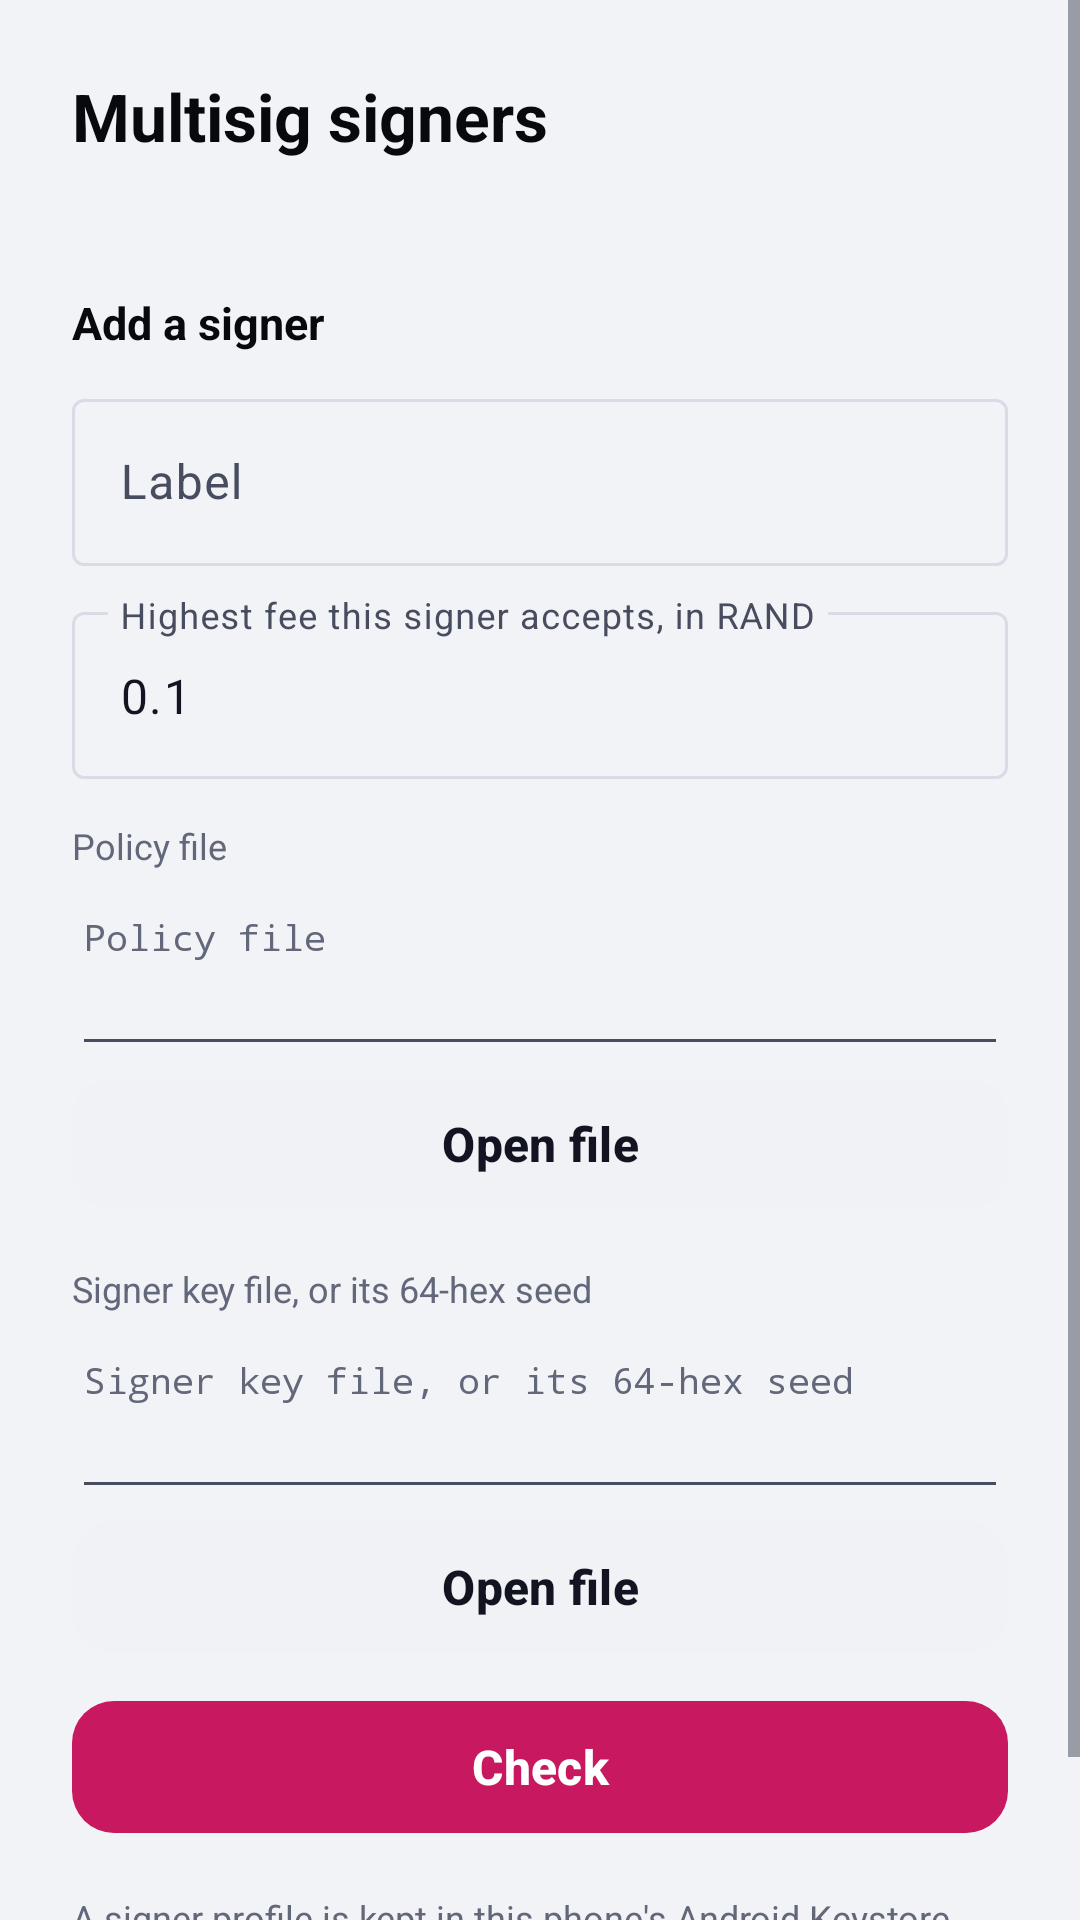

Here is an Android app screen rendered from its layout file. Give the layout XML and the strings, colors and styles it references.
<!-- AndroidManifest.xml: application theme Theme.RandWallet -->
<!-- res/layout/activity_signers.xml -->
<?xml version="1.0" encoding="utf-8"?>
<ScrollView xmlns:android="http://schemas.android.com/apk/res/android" android:layout_width="match_parent" android:layout_height="match_parent">
<LinearLayout android:layout_width="match_parent" android:layout_height="wrap_content" android:orientation="vertical" android:padding="24dp">
    <TextView android:layout_width="wrap_content" android:layout_height="wrap_content" style="@style/Text.Title" android:text="@string/msauth_signers_title" />

    <LinearLayout android:id="@+id/empty" android:layout_width="match_parent" android:layout_height="wrap_content" android:layout_marginTop="16dp" android:orientation="vertical" android:padding="16dp" android:background="@drawable/bg_surface_card" android:visibility="gone">
        <TextView android:layout_width="wrap_content" android:layout_height="wrap_content" android:textStyle="bold" android:textColor="@color/text" android:text="@string/msauth_no_profiles" />
        <TextView android:layout_width="match_parent" android:layout_height="wrap_content" android:layout_marginTop="4dp" style="@style/Text.Body" android:text="@string/msauth_no_profiles_body" />
    </LinearLayout>
    <LinearLayout android:id="@+id/list" android:layout_width="match_parent" android:layout_height="wrap_content" android:layout_marginTop="16dp" android:orientation="vertical" />
    <TextView android:id="@+id/list_error" android:layout_width="match_parent" android:layout_height="wrap_content" android:layout_marginTop="8dp" android:textColor="@color/negative" android:visibility="gone" />

    <TextView android:layout_width="wrap_content" android:layout_height="wrap_content" android:layout_marginTop="28dp" style="@style/Text.Section" android:text="@string/msauth_add_signer" />
    <com.google.android.material.textfield.TextInputLayout android:layout_width="match_parent" android:layout_height="wrap_content" android:layout_marginTop="10dp" android:hint="@string/msauth_label">
        <com.google.android.material.textfield.TextInputEditText android:id="@+id/label" android:layout_width="match_parent" android:layout_height="wrap_content" android:inputType="text" android:maxLength="64" />
    </com.google.android.material.textfield.TextInputLayout>
    <com.google.android.material.textfield.TextInputLayout android:layout_width="match_parent" android:layout_height="wrap_content" android:layout_marginTop="10dp" android:hint="@string/msauth_max_fee">
        <com.google.android.material.textfield.TextInputEditText android:id="@+id/max_fee" android:layout_width="match_parent" android:layout_height="wrap_content" android:inputType="numberDecimal" android:text="0.1" android:importantForAutofill="no" />
    </com.google.android.material.textfield.TextInputLayout>

    <TextView android:layout_width="wrap_content" android:layout_height="wrap_content" android:layout_marginTop="14dp" style="@style/Text.Caption" android:text="@string/msauth_policy_file" />
    <EditText android:id="@+id/policy" android:layout_width="match_parent" android:layout_height="wrap_content" android:layout_marginTop="4dp" android:minLines="3" android:maxLines="6" android:gravity="top" android:inputType="textMultiLine|textNoSuggestions" android:importantForAutofill="no" android:saveEnabled="false" style="@style/Text.Mono" android:textSize="12sp" android:hint="@string/msauth_policy_file" />
    <com.google.android.material.button.MaterialButton android:id="@+id/open_policy" style="@style/Widget.RandWallet.Button.Secondary" android:layout_width="match_parent" android:layout_height="wrap_content" android:text="@string/msauth_open_file" />

    <TextView android:layout_width="wrap_content" android:layout_height="wrap_content" android:layout_marginTop="14dp" style="@style/Text.Caption" android:text="@string/msauth_key_file" />
    <EditText android:id="@+id/key" android:layout_width="match_parent" android:layout_height="wrap_content" android:layout_marginTop="4dp" android:minLines="3" android:maxLines="6" android:gravity="top" android:inputType="textMultiLine|textNoSuggestions|textVisiblePassword" android:importantForAutofill="no" android:saveEnabled="false" style="@style/Text.Mono" android:textSize="12sp" android:hint="@string/msauth_key_file" />
    <com.google.android.material.button.MaterialButton android:id="@+id/open_key" style="@style/Widget.RandWallet.Button.Secondary" android:layout_width="match_parent" android:layout_height="wrap_content" android:text="@string/msauth_open_file" />

    <TextView android:id="@+id/add_error" android:layout_width="match_parent" android:layout_height="wrap_content" android:layout_marginTop="8dp" android:textColor="@color/negative" android:visibility="gone" />
    <com.google.android.material.button.MaterialButton android:id="@+id/check" android:layout_width="match_parent" android:layout_height="wrap_content" android:layout_marginTop="8dp" android:text="@string/msauth_check" />

    <LinearLayout android:id="@+id/preview" android:layout_width="match_parent" android:layout_height="wrap_content" android:layout_marginTop="12dp" android:orientation="vertical" android:padding="16dp" android:background="@drawable/bg_surface_card" android:visibility="gone">
        <TextView android:layout_width="match_parent" android:layout_height="wrap_content" style="@style/Text.Caption" android:text="@string/msauth_preview_title" />
        <TextView android:id="@+id/preview_fp" android:layout_width="match_parent" android:layout_height="wrap_content" android:layout_marginTop="6dp" style="@style/Text.Mono" android:textStyle="bold" android:textSize="16sp" android:textIsSelectable="true" />
        <TextView android:id="@+id/preview_address" android:layout_width="match_parent" android:layout_height="wrap_content" android:layout_marginTop="4dp" style="@style/Text.Mono" android:textSize="12sp" android:textColor="@color/text_mute" android:textIsSelectable="true" />
        <TextView android:id="@+id/preview_position" android:layout_width="match_parent" android:layout_height="wrap_content" android:layout_marginTop="6dp" style="@style/Text.Body" />
        <com.google.android.material.button.MaterialButton android:id="@+id/save" android:layout_width="match_parent" android:layout_height="wrap_content" android:layout_marginTop="10dp" android:text="@string/msauth_save_signer" />
    </LinearLayout>

    <TextView android:layout_width="match_parent" android:layout_height="wrap_content" android:layout_marginTop="16dp" style="@style/Text.Caption" android:text="@string/msauth_signers_footer" />
</LinearLayout>
</ScrollView>
<!-- resources referenced by this layout -->
<resources>
  <color name="negative">#C2410C</color>
  <color name="text">#121521</color>
  <color name="text_mute">#62677A</color>
  <!-- drawable bg_surface_card (drawable) -->
  <?xml version="1.0" encoding="utf-8"?>
  <shape xmlns:android="http://schemas.android.com/apk/res/android" android:shape="rectangle">
      <solid android:color="@color/surface" />
      <stroke android:width="1dp" android:color="@color/border_soft" />
      <corners android:radius="16dp" />
  </shape>
  <string name="msauth_add_signer">Add a signer</string>
  <string name="msauth_check">Check</string>
  <string name="msauth_key_file">Signer key file, or its 64-hex seed</string>
  <string name="msauth_label">Label</string>
  <string name="msauth_max_fee">Highest fee this signer accepts, in RAND</string>
  <string name="msauth_no_profiles">No signer profiles yet</string>
  <string name="msauth_no_profiles_body">Add the policy file and your signer key to sign for a private multisig account.</string>
  <string name="msauth_open_file">Open file</string>
  <string name="msauth_policy_file">Policy file</string>
  <string name="msauth_preview_title">Account fingerprint — compare it with every other signer before you save</string>
  <string name="msauth_save_signer">Save signer</string>
  <string name="msauth_signers_footer">A signer profile is kept in this phone\'s Android Keystore. Every signature asks for your fingerprint, face or screen lock again.</string>
  <string name="msauth_signers_title">Multisig signers</string>
  <style name="Text.Body">
          <item name="android:textSize">15sp</item>
          <item name="android:textColor">@color/text_soft</item>
          <item name="android:lineSpacingMultiplier">1.25</item>
      </style>
  <style name="Text.Caption">
          <item name="android:textSize">12sp</item>
          <item name="android:textColor">@color/text_mute</item>
      </style>
  <style name="Text.Mono">
          <item name="android:typeface">monospace</item>
          <item name="android:textSize">13sp</item>
          <item name="android:textColor">@color/text</item>
      </style>
  <style name="Text.Section">
          <item name="android:textSize">15sp</item>
          <item name="android:textStyle">bold</item>
          <item name="android:textColor">@color/text_strong</item>
          <item name="android:letterSpacing">0</item>
          <item name="android:textAllCaps">false</item>
      </style>
  <style name="Text.Title">
          <item name="android:textSize">22sp</item>
          <item name="android:textStyle">bold</item>
          <item name="android:textColor">@color/text_strong</item>
      </style>
  <style name="Widget.RandWallet.Button.Secondary" parent="Widget.Material3.Button.TonalButton">
          <item name="cornerRadius">14dp</item>
          <item name="android:minHeight">52dp</item>
          <item name="android:textAllCaps">false</item>
          <item name="android:textSize">16sp</item>
          <item name="backgroundTint">@color/surface_2</item>
          <item name="android:textColor">@color/text</item>
      </style>
  <color name="surface">#FFFFFF</color>
  <color name="border_soft">#E6E8EF</color>
  <color name="text_soft">#474C5E</color>
  <color name="text_strong">#07090F</color>
  <color name="surface_2">#F1F2F6</color>
  <color name="accent">#C8185F</color>
  <color name="on_accent">#FFFFFF</color>
  <color name="accent_2">#A3124C</color>
  <color name="border">#D9DCE6</color>
  <color name="bg">#F2F3F7</color>
  <style name="Widget.RandWallet.Button" parent="Widget.Material3.Button">
          <item name="cornerRadius">14dp</item>
          <item name="android:minHeight">52dp</item>
          <item name="android:textAllCaps">false</item>
          <item name="android:textSize">16sp</item>
          <item name="android:textStyle">bold</item>
      </style>
</resources>
